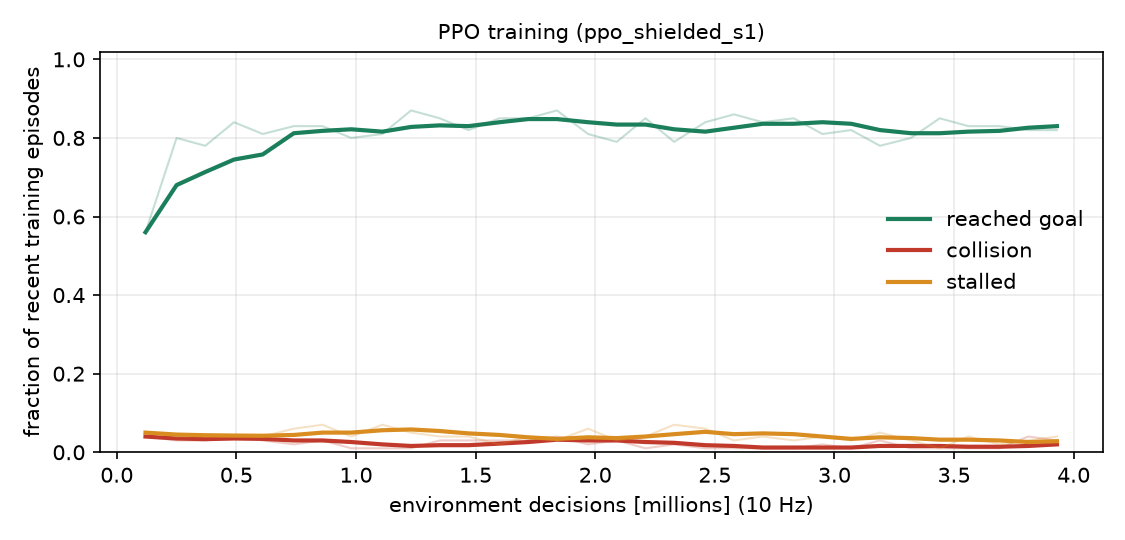

Values plotted in this chart, from the file beside it:
steps, fps, goal, collision, stall
120000, 3131, 0.56, 0.04, 0.05
250000, 3115, 0.8, 0.03, 0.04
370000, 3082, 0.78, 0.03, 0.04
490000, 3061, 0.84, 0.04, 0.04
610000, 3045, 0.81, 0.03, 0.04
740000, 3007, 0.83, 0.02, 0.06
860000, 3009, 0.83, 0.03, 0.07
980000, 3006, 0.8, 0.01, 0.04
1110000, 3013, 0.81, 0.01, 0.07
1230000, 3019, 0.87, 0.01, 0.05
1350000, 3028, 0.85, 0.03, 0.04
1470000, 3026, 0.82, 0.03, 0.04
1600000, 3022, 0.85, 0.03, 0.02
1720000, 3019, 0.85, 0.03, 0.04
1840000, 3022, 0.87, 0.04, 0.03
1970000, 3020, 0.81, 0.02, 0.06
2090000, 3021, 0.79, 0.03, 0.03
2210000, 3021, 0.85, 0.01, 0.04
2330000, 3020, 0.79, 0.02, 0.07
2460000, 3019, 0.84, 0.01, 0.06
2580000, 3016, 0.86, 0.01, 0.03
2700000, 3015, 0.84, 0.01, 0.04
2830000, 3014, 0.85, 0.01, 0.03
2950000, 3016, 0.81, 0.02, 0.04
3070000, 3015, 0.82, 0.01, 0.03
3190000, 3015, 0.78, 0.03, 0.05
3320000, 3016, 0.8, 0.01, 0.03
3440000, 3013, 0.85, 0.01, 0.01
3560000, 3015, 0.83, 0.01, 0.04
3690000, 3015, 0.83, 0.01, 0.02
3810000, 3016, 0.82, 0.04, 0.03
3930000, 3019, 0.82, 0.03, 0.04
